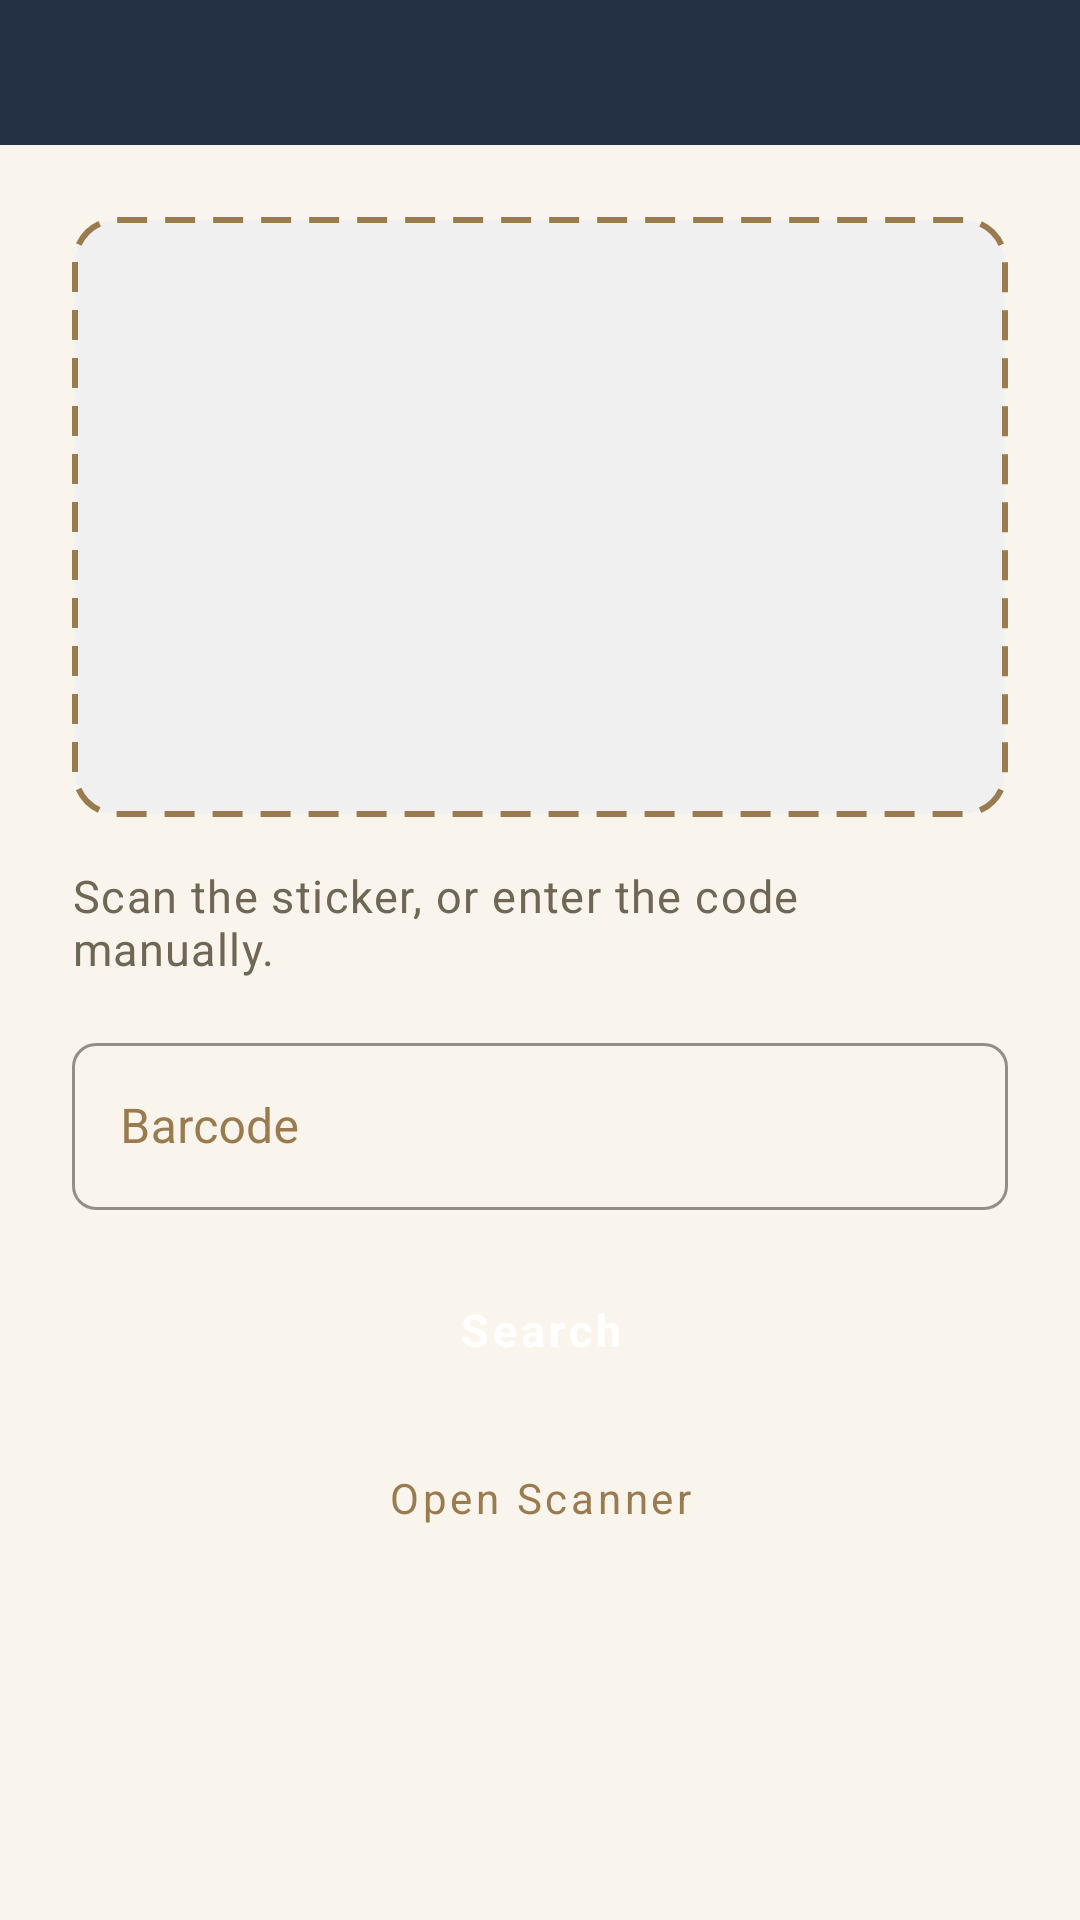

Write the Android layout XML for this screen, with the resource values it uses.
<!-- AndroidManifest.xml: application theme Theme.DriverApp -->
<!-- res/layout/activity_warehouse_scan.xml -->
<?xml version="1.0" encoding="utf-8"?>
<LinearLayout xmlns:android="http://schemas.android.com/apk/res/android"
    android:layout_width="match_parent"
    android:layout_height="match_parent"
    android:orientation="vertical"
    android:background="@color/drb_cream_bg">

    <include layout="@layout/include_drb_header"/>

    <LinearLayout
        android:layout_width="match_parent"
        android:layout_height="0dp"
        android:layout_weight="1"
        android:orientation="vertical"
        android:padding="@dimen/drb_spacing_xl">

        <View
            android:layout_width="match_parent"
            android:layout_height="200dp"
            android:background="@drawable/bg_scan_viewfinder"
            android:layout_marginBottom="@dimen/drb_spacing_lg"/>

        <TextView
            android:layout_width="match_parent"
            android:layout_height="wrap_content"
            android:text="@string/wh_scan_instruction"
            style="@style/DrbText.Body"
            android:layout_marginBottom="@dimen/drb_spacing_lg"/>

        <com.google.android.material.textfield.TextInputLayout
            android:layout_width="match_parent"
            android:layout_height="wrap_content"
            android:hint="@string/wh_barcode_hint"
            style="@style/DrbTextInputLayout"
            android:layout_marginBottom="@dimen/drb_spacing_lg">

            <com.google.android.material.textfield.TextInputEditText
                android:id="@+id/etBarcode"
                android:layout_width="match_parent"
                android:layout_height="wrap_content"
                android:inputType="text"/>
        </com.google.android.material.textfield.TextInputLayout>

        <Button
            android:id="@+id/btnLookup"
            android:layout_width="match_parent"
            android:layout_height="wrap_content"
            android:text="@string/wh_search"
            style="@style/DrbButton.Primary"
            android:layout_marginBottom="@dimen/drb_spacing_sm"/>

        <Button
            android:id="@+id/btnScan"
            android:layout_width="match_parent"
            android:layout_height="wrap_content"
            android:text="@string/wh_open_scanner"
            style="@style/DrbButton.Outlined"/>

        <ProgressBar
            android:id="@+id/progressBar"
            android:layout_width="wrap_content"
            android:layout_height="wrap_content"
            android:layout_gravity="center"
            android:layout_marginTop="@dimen/drb_spacing_lg"
            android:visibility="gone"/>

    </LinearLayout>
</LinearLayout>
<!-- res/layout/include_drb_header.xml (included above) -->
<?xml version="1.0" encoding="utf-8"?>
<LinearLayout xmlns:android="http://schemas.android.com/apk/res/android"
    android:layout_width="match_parent"
    android:layout_height="wrap_content"
    android:orientation="horizontal"
    android:background="@color/drb_navy"
    android:gravity="center_vertical"
    android:paddingStart="@dimen/drb_spacing_md"
    android:paddingEnd="@dimen/drb_header_padding_horizontal"
    android:paddingTop="10dp"
    android:paddingBottom="@dimen/drb_header_padding_vertical">

    <TextView
        android:id="@+id/headerBack"
        android:layout_width="wrap_content"
        android:layout_height="wrap_content"
        android:text="←"
        android:textColor="@color/white"
        android:textSize="24sp"
        android:paddingStart="2dp"
        android:paddingEnd="@dimen/drb_spacing_md"
        android:contentDescription="Back"
        android:visibility="gone"/>

    <TextView
        android:id="@+id/tvHeaderTitle"
        android:layout_width="0dp"
        android:layout_height="wrap_content"
        android:layout_weight="1"
        style="@style/DrbText.Header"/>

    <TextView
        android:id="@+id/tvHeaderAction"
        android:layout_width="wrap_content"
        android:layout_height="wrap_content"
        android:text="@string/logout"
        android:textColor="@color/drb_text_header_muted"
        android:textSize="@dimen/drb_text_caption"
        android:padding="4dp"
        android:visibility="gone"/>
</LinearLayout>
<!-- resources referenced by this layout -->
<resources>
  <color name="drb_cream_bg">#faf5ec</color>
  <color name="drb_navy">#243044</color>
  <color name="drb_text_header_muted">#e6e0d4</color>
  <color name="white">#FFFFFFFF</color>
  <dimen name="drb_header_padding_horizontal">18dp</dimen>
  <dimen name="drb_header_padding_vertical">14dp</dimen>
  <dimen name="drb_spacing_lg">16dp</dimen>
  <dimen name="drb_spacing_md">12dp</dimen>
  <dimen name="drb_spacing_sm">8dp</dimen>
  <dimen name="drb_spacing_xl">24dp</dimen>
  <dimen name="drb_text_caption">13sp</dimen>
  <!-- drawable bg_scan_viewfinder (drawable) -->
  <?xml version="1.0" encoding="utf-8"?>
  <shape xmlns:android="http://schemas.android.com/apk/res/android"
      android:shape="rectangle">
      <solid android:color="@color/drb_image_placeholder"/>
      <corners android:radius="@dimen/drb_radius_md"/>
      <stroke
          android:width="2dp"
          android:color="@color/drb_gold"
          android:dashWidth="10dp"
          android:dashGap="6dp"/>
  </shape>
  <string name="logout">Logout</string>
  <string name="wh_barcode_hint">Barcode</string>
  <string name="wh_open_scanner">Open Scanner</string>
  <string name="wh_scan_instruction">Scan the sticker, or enter the code manually.</string>
  <string name="wh_search">Search</string>
  <style name="DrbButton.Outlined" parent="Widget.MaterialComponents.Button.OutlinedButton">
          <item name="android:textColor">@color/drb_gold</item>
          <item name="android:backgroundTint">@color/white</item>
          <item name="strokeColor">@color/drb_gold</item>
          <item name="strokeWidth">2dp</item>
          <item name="android:textAllCaps">false</item>
          <item name="cornerRadius">@dimen/drb_radius_sm</item>
      </style>
  <style name="DrbButton.Primary" parent="Widget.MaterialComponents.Button">
          <item name="android:backgroundTint">@color/drb_navy</item>
          <item name="android:textColor">@color/white</item>
          <item name="android:textAllCaps">false</item>
          <item name="android:textStyle">bold</item>
          <item name="android:textSize">@dimen/drb_text_body</item>
          <item name="cornerRadius">@dimen/drb_radius_pill</item>
          <item name="android:minHeight">48dp</item>
      </style>
  <style name="DrbText.Body" parent="TextAppearance.MaterialComponents.Body1">
          <item name="android:textSize">@dimen/drb_text_body</item>
          <item name="android:textColor">@color/drb_text_secondary</item>
      </style>
  <style name="DrbText.Header" parent="TextAppearance.MaterialComponents.Subtitle1">
          <item name="android:textSize">@dimen/drb_text_header</item>
          <item name="android:textStyle">bold</item>
          <item name="android:textColor">@color/white</item>
      </style>
  <style name="DrbTextInputLayout" parent="Widget.MaterialComponents.TextInputLayout.OutlinedBox">
          <item name="boxStrokeColor">@color/drb_border_warm</item>
          <item name="boxCornerRadiusTopStart">@dimen/drb_radius_sm</item>
          <item name="boxCornerRadiusTopEnd">@dimen/drb_radius_sm</item>
          <item name="boxCornerRadiusBottomStart">@dimen/drb_radius_sm</item>
          <item name="boxCornerRadiusBottomEnd">@dimen/drb_radius_sm</item>
          <item name="android:textColorHint">@color/drb_gold</item>
      </style>
  <color name="drb_image_placeholder">#F0F0F0</color>
  <dimen name="drb_radius_md">14dp</dimen>
  <color name="drb_gold">#9a7b4f</color>
  <dimen name="drb_radius_sm">8dp</dimen>
  <dimen name="drb_text_body">15sp</dimen>
  <dimen name="drb_radius_pill">24dp</dimen>
  <color name="drb_text_secondary">#6f6655</color>
  <dimen name="drb_text_header">18sp</dimen>
  <color name="drb_border_warm">#e7e0d2</color>
  <color name="drb_navy_dark">#15202e</color>
  <color name="drb_gold_muted">#8a7149</color>
</resources>
